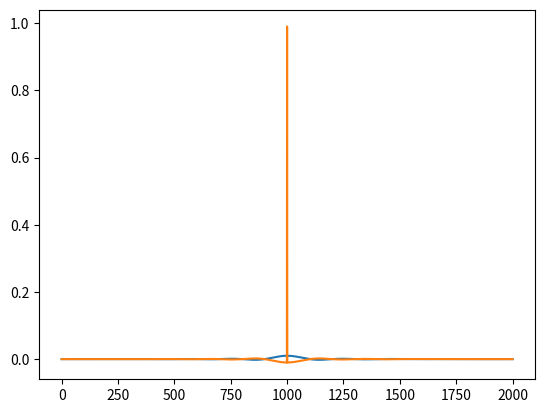

Source code (Python):
import matplotlib.pyplot as plt
from scipy import signal
import math

t = [x*10 for x in signal.firwin(24, 1, fs=100)]
t = signal.firwin(2001, cutoff=50, fs=10000)
t1 = signal.firwin(2001, cutoff=50, fs=10000, pass_zero=False)
plt.plot(t)
plt.plot(t1)

filt = ""
for s in t:
    filt = filt + str(s) + ","
# print(filt)

N = 11
hamwin = []
for i in range(N):
    hamwin.append(0.54-0.46*math.cos(6.283185307179586*i/(N-1)))
# print(hamwin)

# plt.plot(hamwin)

triang = [1/N*x for x in range(11)] + list(reversed([1/N*x for x in range(11)][:-1]))
triang = [x/3 for x in triang]
# plt.plot(triang)

filt = ""
for s in triang:
    filt = filt + str(s) + ","
print(filt)




plt.show()
